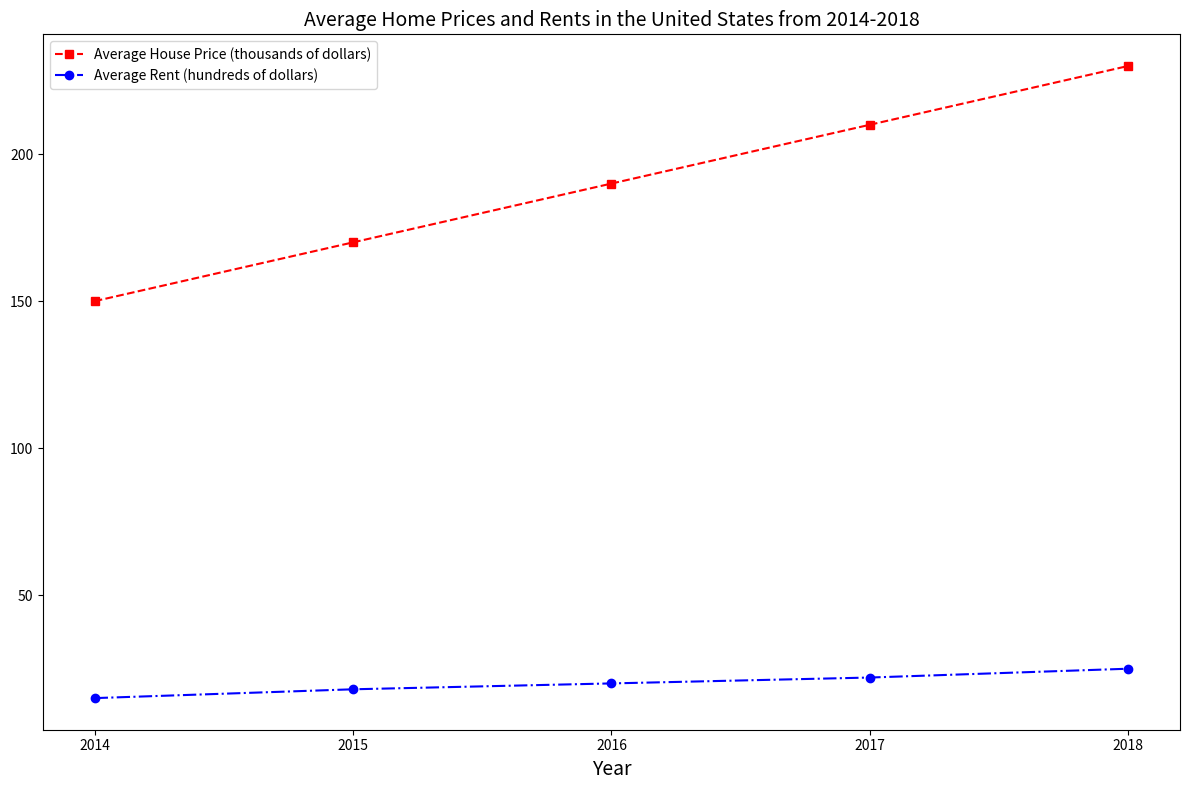

Recreate this plot in Python. (Note: this script raises an exception after producing the figure.)

import matplotlib.pyplot as plt
import numpy as np

data = [[2014,150,15],
        [2015,170,18],
        [2016,190,20],
        [2017,210,22],
        [2018,230,25]]

x = [i[0] for i in data]
house_price = [i[1] for i in data]
rent = [i[2] for i in data]

plt.figure(figsize=(12,8))
ax = plt.subplot()
ax.plot(x, house_price, label='Average House Price (thousands of dollars)', color='red', linestyle='--', marker='s')
ax.plot(x, rent, label='Average Rent (hundreds of dollars)', color='blue', linestyle='-.', marker='o')
ax.legend(loc='best')
plt.xticks(x)
plt.title('Average Home Prices and Rents in the United States from 2014-2018', fontsize=14)
plt.xlabel('Year', fontsize=14)
plt.tight_layout()
plt.savefig('line chart/png/242.png')
plt.clf()
